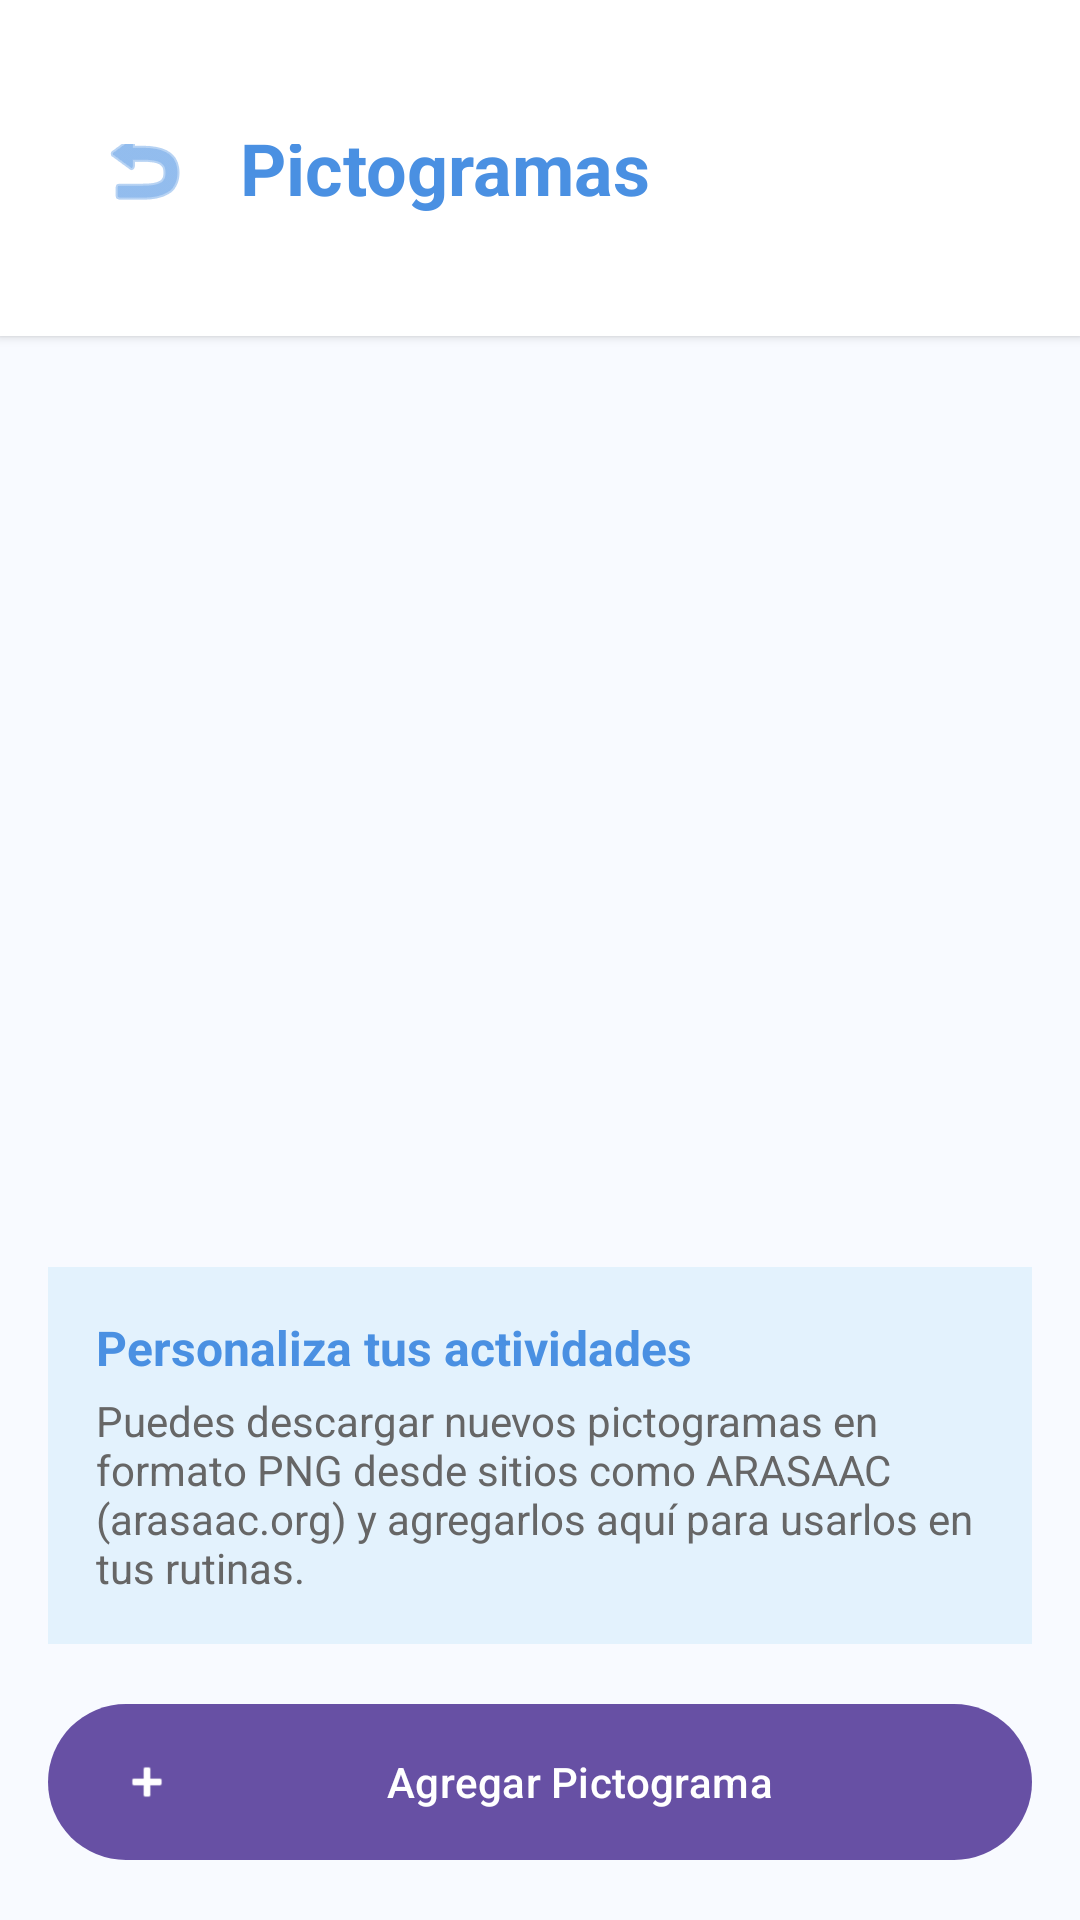

Android layout source for this screen:
<!-- AndroidManifest.xml: application theme Theme.MiCalendario -->
<!-- res/layout/activity_manage_pictograms.xml -->
<?xml version="1.0" encoding="utf-8"?>
<androidx.constraintlayout.widget.ConstraintLayout xmlns:android="http://schemas.android.com/apk/res/android"
    xmlns:app="http://schemas.android.com/apk/res-auto"
    xmlns:tools="http://schemas.android.com/tools"
    android:layout_width="match_parent"
    android:layout_height="match_parent"
    android:background="@color/background"
    tools:context=".activities.ManagePictogramsActivity">

    <RelativeLayout
        android:id="@+id/topBarManage"
        android:layout_width="match_parent"
        android:layout_height="wrap_content"
        android:background="@color/surface"
        android:elevation="2dp"
        android:paddingHorizontal="24dp"
        android:paddingTop="48dp"
        android:paddingBottom="16dp"
        app:layout_constraintTop_toTopOf="parent">

        <ImageButton
            android:id="@+id/btnBackManage"
            android:layout_width="48dp"
            android:layout_height="48dp"
            android:layout_centerVertical="true"
            android:background="?attr/selectableItemBackgroundBorderless"
            android:src="@android:drawable/ic_menu_revert"
            app:tint="@color/blue_primary" />

        <TextView
            android:layout_width="wrap_content"
            android:layout_height="wrap_content"
            android:layout_centerVertical="true"
            android:layout_marginStart="8dp"
            android:layout_toEndOf="@id/btnBackManage"
            android:text="Pictogramas"
            android:textColor="@color/blue_primary"
            android:textSize="24sp"
            android:textStyle="bold" />
    </RelativeLayout>

    <androidx.recyclerview.widget.RecyclerView
        android:id="@+id/rvCustomPictograms"
        android:layout_width="match_parent"
        android:layout_height="0dp"
        android:padding="8dp"
        android:clipToPadding="false"
        app:layoutManager="androidx.recyclerview.widget.GridLayoutManager"
        app:spanCount="3"
        app:layout_constraintBottom_toTopOf="@id/layoutInfo"
        app:layout_constraintTop_toBottomOf="@id/topBarManage" />

    <LinearLayout
        android:id="@+id/layoutInfo"
        android:layout_width="match_parent"
        android:layout_height="wrap_content"
        android:orientation="vertical"
        android:padding="16dp"
        android:background="@color/blue_light"
        android:layout_margin="16dp"
        app:layout_constraintBottom_toTopOf="@id/btnAddPictogram">

        <TextView
            android:layout_width="match_parent"
            android:layout_height="wrap_content"
            android:text="Personaliza tus actividades"
            android:textStyle="bold"
            android:textColor="@color/blue_primary"
            android:textSize="16sp"/>

        <TextView
            android:layout_width="match_parent"
            android:layout_height="wrap_content"
            android:layout_marginTop="4dp"
            android:text="Puedes descargar nuevos pictogramas en formato PNG desde sitios como ARASAAC (arasaac.org) y agregarlos aquí para usarlos en tus rutinas."
            android:textColor="@color/text_secondary"
            android:textSize="14sp"/>
    </LinearLayout>

    <com.google.android.material.button.MaterialButton
        android:id="@+id/btnAddPictogram"
        android:layout_width="match_parent"
        android:layout_height="60dp"
        android:layout_margin="16dp"
        android:text="Agregar Pictograma"
        app:icon="@android:drawable/ic_input_add"
        app:layout_constraintBottom_toBottomOf="parent"/>

</androidx.constraintlayout.widget.ConstraintLayout>
<!-- resources referenced by this layout -->
<resources>
  <color name="background">#F8FAFF</color>
  <color name="blue_light">#E3F2FD</color>
  <color name="blue_primary">#4A90E2</color>
  <color name="surface">#FFFFFF</color>
  <color name="text_secondary">#666666</color>
  <style name="Theme.MiCalendario" parent="Base.Theme.MiCalendario" />
  <style name="Base.Theme.MiCalendario" parent="Theme.Material3.DayNight.NoActionBar">
          
          
      </style>
</resources>
